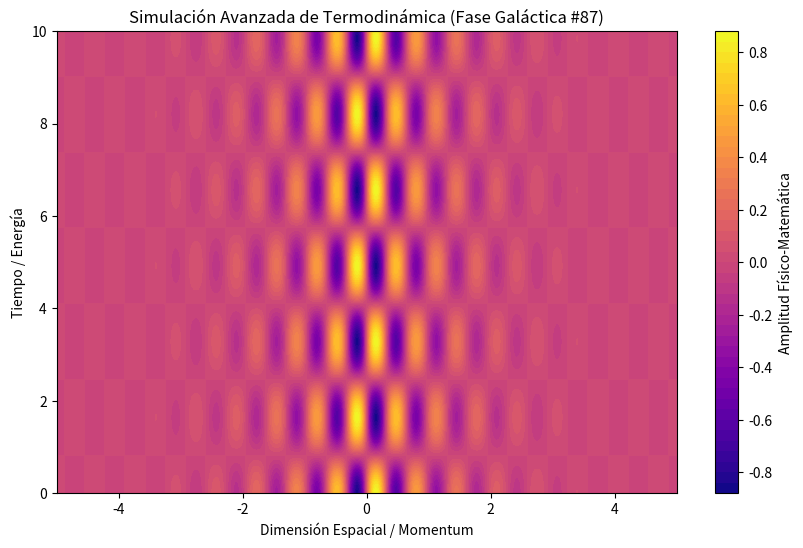

Here is the Python script that generated this plot:
%matplotlib inline
# Simulación Galáctica: Termodinámica - Variante 87
import numpy as np
import matplotlib.pyplot as plt

# Parámetros Físicos Aleatorios
param_1 = 9.675
param_2 = 1.915
param_3 = 0.943

t = np.linspace(0, 10, 500)
x = np.linspace(-5, 5, 500)
X, T = np.meshgrid(x, t)

# Ecuación Base (Avanzada)
Z = np.sin(X * param_1) * np.cos(T * param_2) * np.exp(-np.abs(X) * param_3)

plt.figure(figsize=(10, 6))
plt.contourf(X, T, Z, 50, cmap='plasma')
plt.colorbar(label='Amplitud Físico-Matemática')
plt.title(r'Simulación Avanzada de Termodinámica (Fase Galáctica #87)')
plt.xlabel('Dimensión Espacial / Momentum')
plt.ylabel('Tiempo / Energía')
plt.show()
